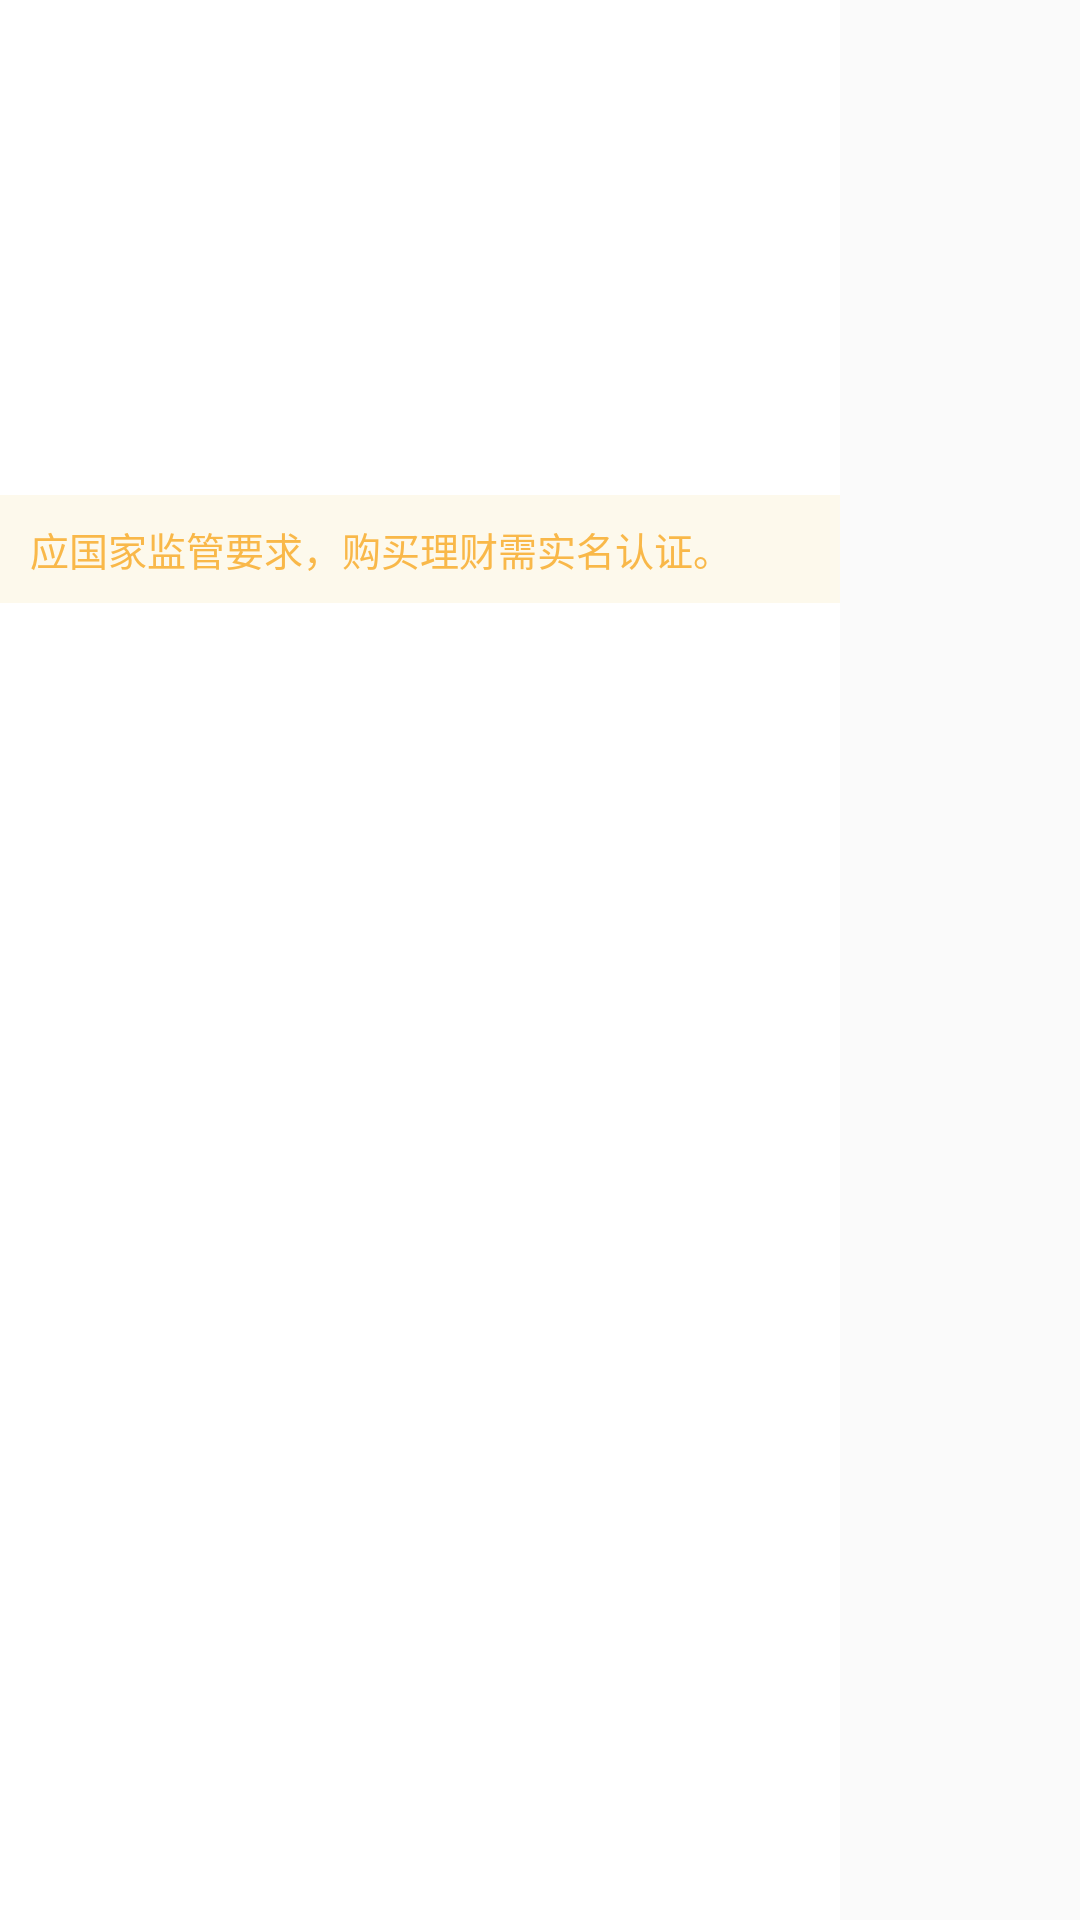

Here is an Android app screen rendered from its layout file. Give the layout XML and the strings, colors and styles it references.
<!-- AndroidManifest.xml: application theme AppTheme -->
<!-- res/layout/activity_sliding_meu.xml -->
<?xml version="1.0" encoding="utf-8"?>
<LinearLayout xmlns:android="http://schemas.android.com/apk/res/android"
    android:layout_width="match_parent"
    android:layout_height="match_parent">

    <LinearLayout
        android:layout_width="280dp"
        android:layout_height="match_parent"
        android:background="#ffffff"
        android:orientation="vertical">

        <ImageView
            android:id="@+id/iv_user_logo"
            android:layout_width="64dp"
            android:layout_height="64dp"
            android:layout_gravity="center_horizontal"
            android:layout_marginTop="48dp" />

        <TextView
            android:id="@+id/tv_user_name"
            android:layout_width="wrap_content"
            android:layout_height="wrap_content"
            android:layout_gravity="center_horizontal"
            android:layout_marginTop="10dp"
            android:textColor="#FF333333"
            android:textSize="14sp" />

        <ImageView
            android:id="@+id/iv_certification"
            android:layout_width="wrap_content"
            android:layout_height="wrap_content"
            android:layout_gravity="center_horizontal"
            android:layout_marginTop="8dp"
            android:src="@mipmap/ic_launcher" />

        <LinearLayout
            android:id="@+id/linear_certification"
            android:layout_width="match_parent"
            android:layout_height="36dp"
            android:layout_marginTop="16dp"
            android:background="#FDF9EC"
            android:gravity="center_vertical"
            android:paddingBottom="5dp"
            android:paddingLeft="10dp"
            android:paddingRight="10dp"
            android:paddingTop="5dp">

            <TextView
                android:layout_width="wrap_content"
                android:layout_height="wrap_content"
                android:layout_weight="1"
                android:text="应国家监管要求，购买理财需实名认证。"
                android:textColor="#F9B849"
                android:textSize="13sp" />

            <ImageView
                android:layout_width="wrap_content"
                android:layout_height="wrap_content"
                android:src="@mipmap/ic_launcher" />
        </LinearLayout>


        <ListView
            android:id="@+id/list"
            android:layout_marginTop="15dp"
            android:divider="#FF00ff"
            android:dividerHeight="0dp"
            android:layout_width="match_parent"
            android:layout_height="wrap_content">

        </ListView>

            <ImageView
                android:id="@+id/iv_llz"
                android:layout_width="match_parent"
                android:layout_height="99dp"
                android:layout_marginTop="20dp"
                android:scaleType="centerCrop"
                android:layout_alignParentBottom="true"
            />

    </LinearLayout>

</LinearLayout>
<!-- resources referenced by this layout -->
<resources>
  <style name="AppTheme" parent="Theme.AppCompat.Light.DarkActionBar">
          
          <item name="colorPrimary">@color/colorPrimary</item>
          <item name="colorPrimaryDark">@color/colorPrimaryDark</item>
          <item name="colorAccent">@color/colorAccent</item>
      </style>
  <!-- not gathered from this repository: default colours our renderer supplied (Android Studio template values) -->
  <color name="colorPrimary">#FF6200EE</color>
  <color name="colorPrimaryDark">#FF3700B3</color>
  <color name="colorAccent">#FF03DAC5</color>
</resources>
